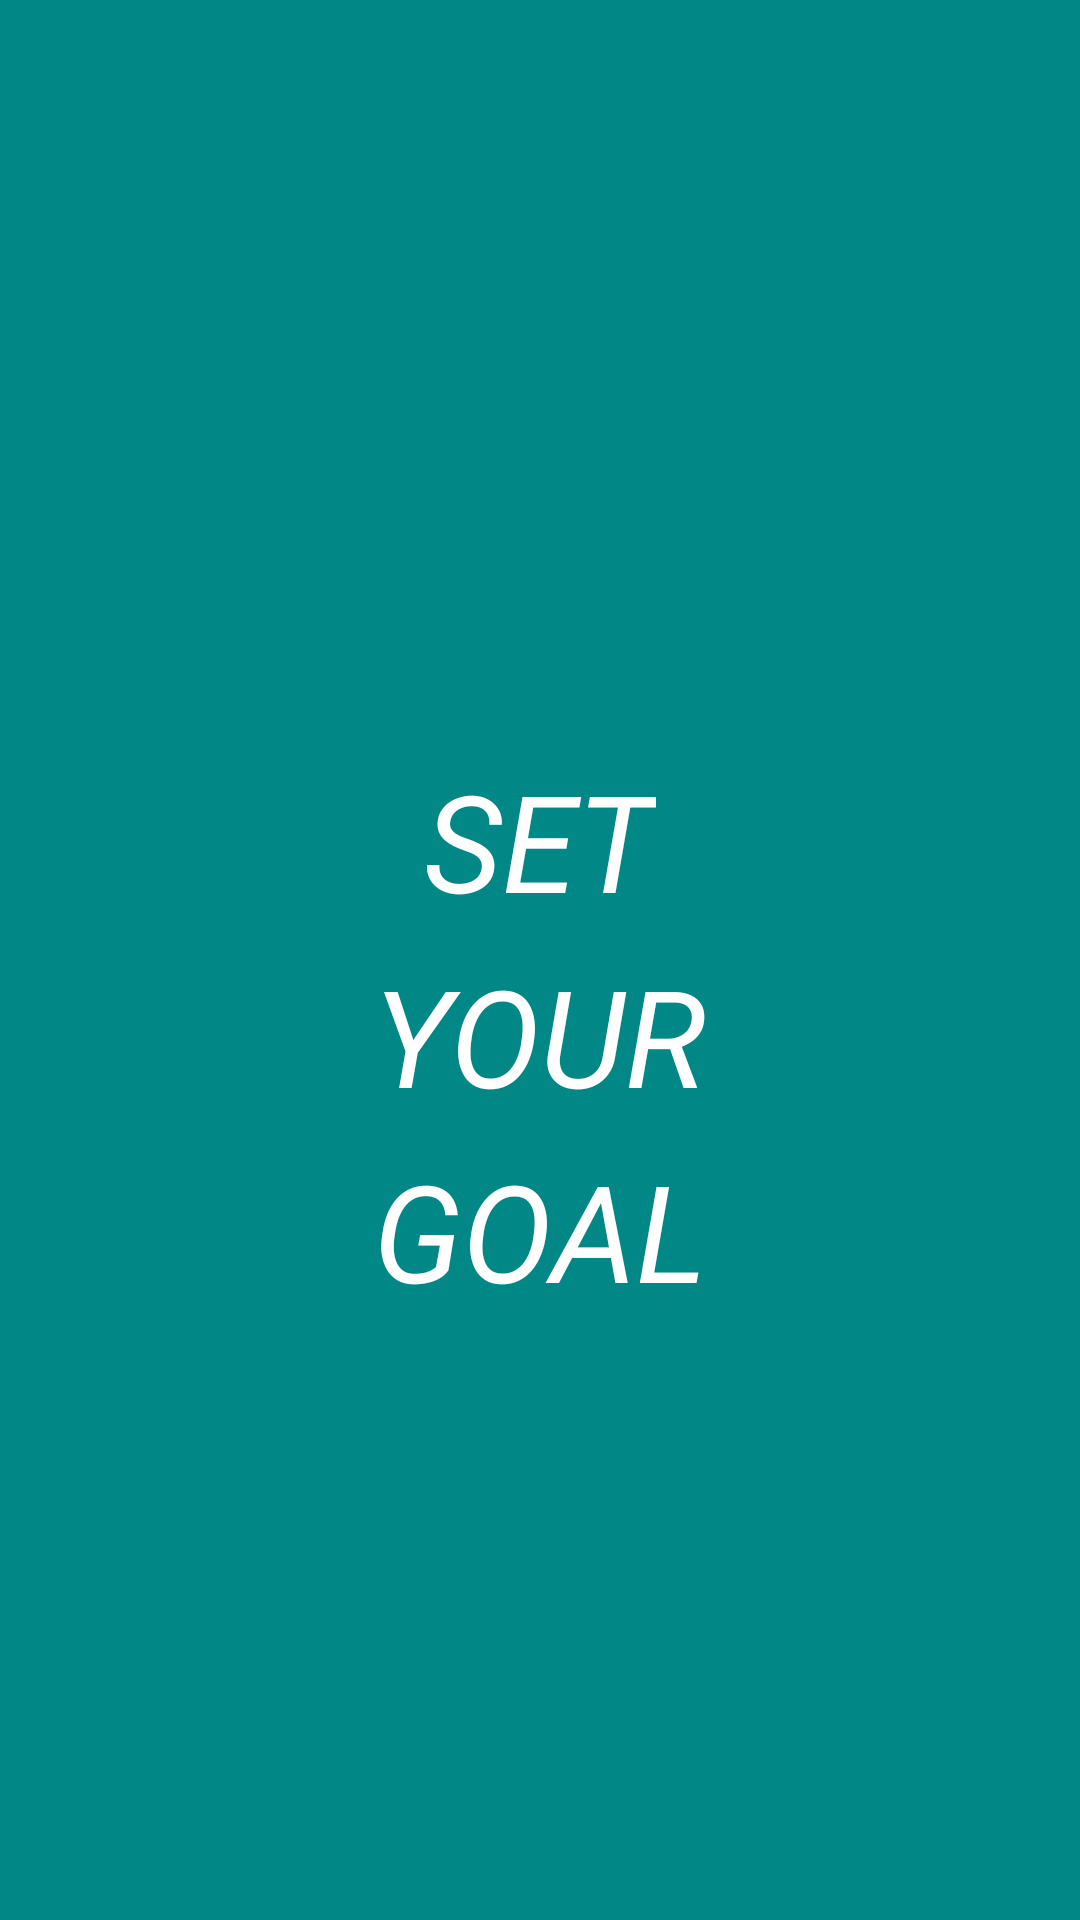

The Android layout XML behind this screen, and the referenced resources:
<!-- AndroidManifest.xml: application theme Theme.Planner -->
<!-- res/layout/splash_screen.xml -->
<?xml version="1.0" encoding="utf-8"?>
<androidx.constraintlayout.widget.ConstraintLayout xmlns:android="http://schemas.android.com/apk/res/android"
    xmlns:app="http://schemas.android.com/apk/res-auto"
    android:layout_width="match_parent"
    android:layout_height="match_parent"
    android:background="@color/teal_700">

    <TextView
        android:id="@+id/topTextView"
        android:layout_width="wrap_content"
        android:layout_height="wrap_content"
        android:layout_marginTop="250dp"
        android:text="SET"
        android:textColor="@color/white"
        android:textSize="45sp"
        android:textStyle="italic"
        app:layout_constraintEnd_toEndOf="parent"
        app:layout_constraintStart_toStartOf="parent"
        app:layout_constraintTop_toTopOf="parent" />

    <TextView
        android:id="@+id/middleTextView"
        android:layout_width="wrap_content"
        android:layout_height="wrap_content"
        android:layout_margin="5dp"
        android:text="YOUR"
        android:textColor="@color/white"
        android:textSize="45sp"
        android:textStyle="italic"
        app:layout_constraintEnd_toEndOf="parent"
        app:layout_constraintStart_toStartOf="parent"
        app:layout_constraintTop_toBottomOf="@id/topTextView" />


    <TextView
        android:id="@+id/bottomTextView"
        android:layout_width="wrap_content"
        android:layout_height="wrap_content"
        android:layout_marginTop="5dp"
        android:text="GOAL"
        android:textColor="@color/white"
        android:textSize="45sp"
        android:textStyle="italic"
        app:layout_constraintEnd_toEndOf="parent"
        app:layout_constraintStart_toStartOf="parent"
        app:layout_constraintTop_toBottomOf="@id/middleTextView" />

</androidx.constraintlayout.widget.ConstraintLayout>
<!-- resources referenced by this layout -->
<resources>
  <color name="teal_700">#FF018786</color>
  <color name="white">#FFFFFFFF</color>
  <style name="Theme.Planner" parent="Theme.MaterialComponents.DayNight.DarkActionBar">
          
          <item name="colorPrimary">@color/purple_500</item>
          <item name="colorPrimaryVariant">@color/purple_700</item>
          <item name="colorOnPrimary">@color/white</item>
          
          <item name="colorSecondary">@color/teal_200</item>
          <item name="colorSecondaryVariant">@color/teal_700</item>
          <item name="colorOnSecondary">@color/black</item>
          
          <item name="android:statusBarColor">?attr/colorPrimaryVariant</item>
          
      </style>
  <color name="purple_500">#FF6200EE</color>
  <color name="purple_700">#FF3700B3</color>
  <color name="teal_200">#FF03DAC5</color>
  <color name="black">#FF000000</color>
</resources>
